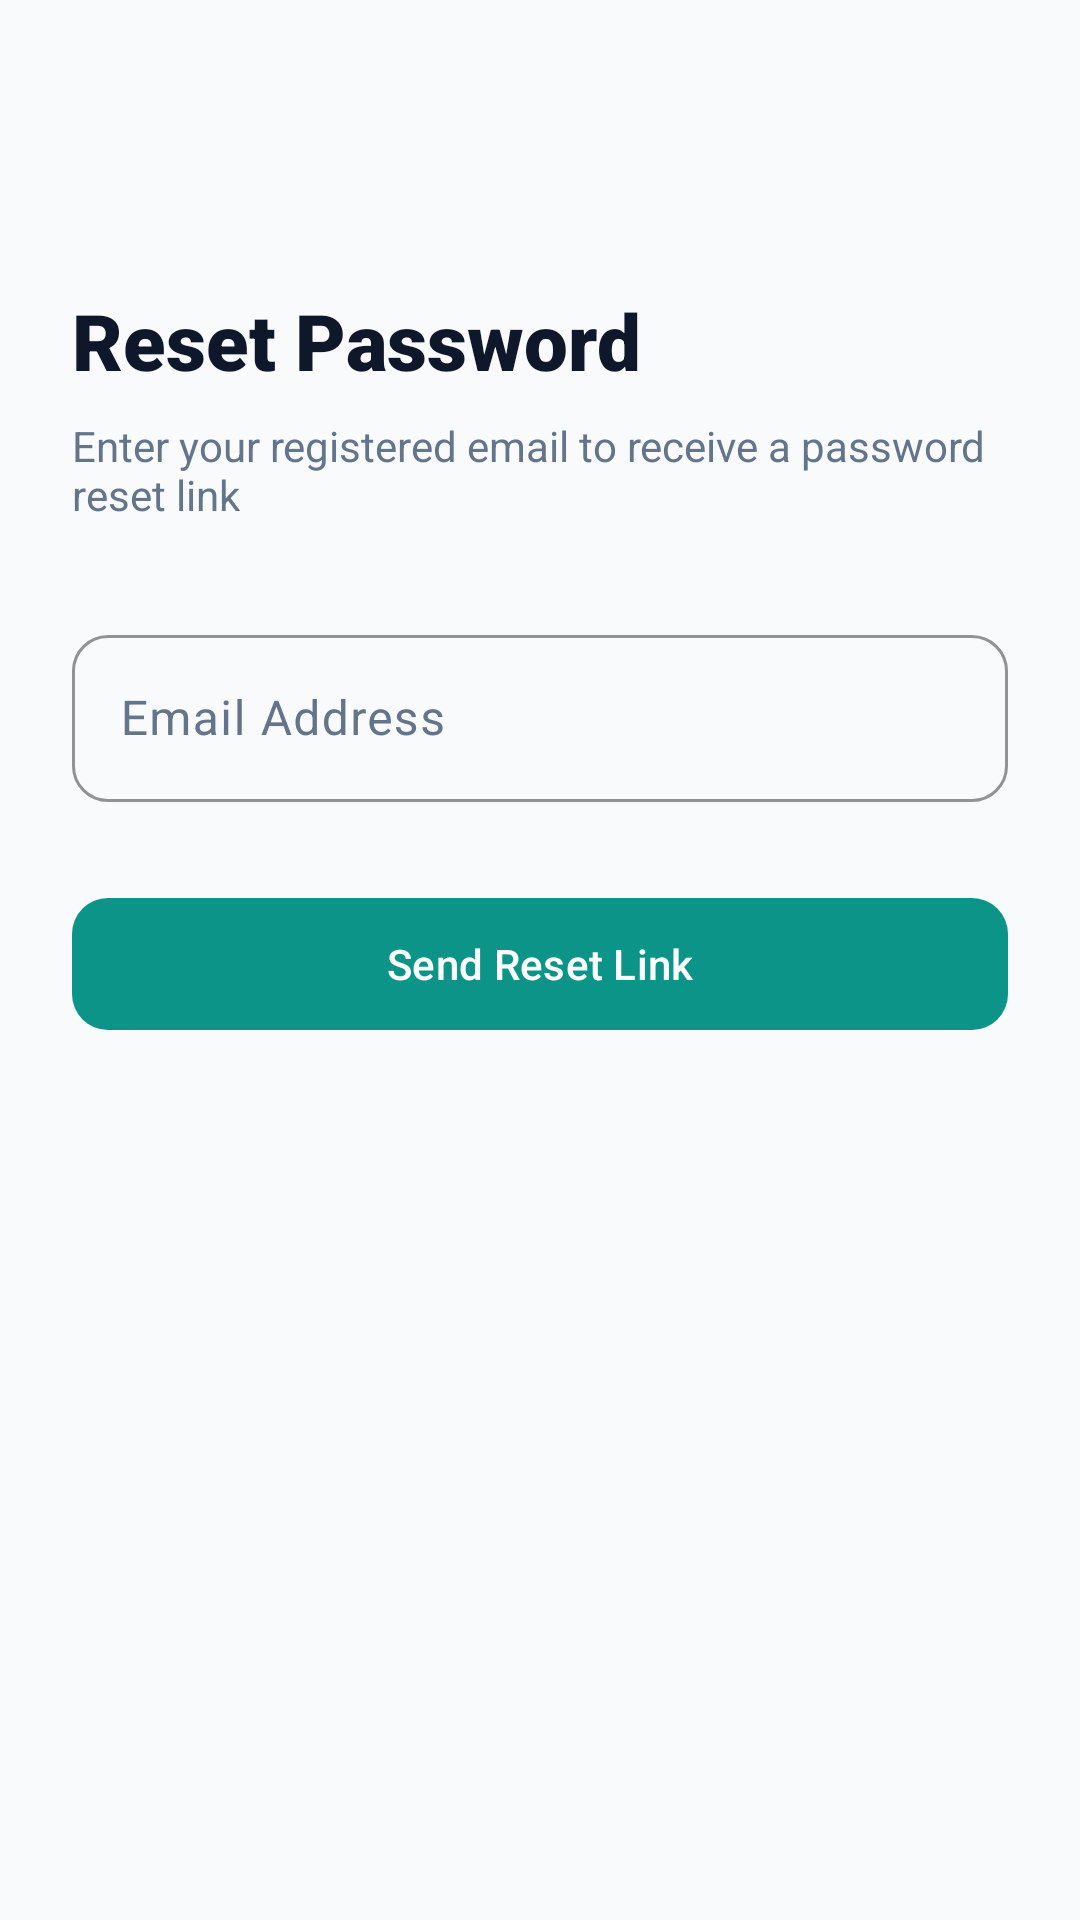

Write the Android layout XML for this screen, with the resource values it uses.
<!-- AndroidManifest.xml: application theme Theme.HealthSenseAI -->
<!-- res/layout/activity_forgot_password.xml -->
<?xml version="1.0" encoding="utf-8"?>
<ScrollView xmlns:android="http://schemas.android.com/apk/res/android"
    xmlns:app="http://schemas.android.com/apk/res-auto"
    xmlns:tools="http://schemas.android.com/tools"
    android:layout_width="match_parent"
    android:layout_height="match_parent"
    android:background="@color/background"
    android:fillViewport="true"
    tools:context=".ui.auth.ForgotPasswordActivity">

    <androidx.constraintlayout.widget.ConstraintLayout
        android:layout_width="match_parent"
        android:layout_height="wrap_content"
        android:padding="24dp">

        <ImageButton
            android:id="@+id/btn_back"
            android:layout_width="48dp"
            android:layout_height="48dp"
            android:background="?attr/selectableItemBackgroundBorderless"
            android:contentDescription="@string/btn_close"
            android:src="@drawable/ic_arrow_back"
            app:layout_constraintStart_toStartOf="parent"
            app:layout_constraintTop_toTopOf="parent"
            app:tint="@color/text_primary" />

        <TextView
            android:id="@+id/tv_title"
            android:layout_width="0dp"
            android:layout_height="wrap_content"
            android:layout_marginTop="24dp"
            android:fontFamily="sans-serif-black"
            android:text="@string/forgot_password_title"
            android:textColor="@color/text_primary"
            android:textSize="26sp"
            app:layout_constraintEnd_toEndOf="parent"
            app:layout_constraintStart_toStartOf="parent"
            app:layout_constraintTop_toBottomOf="@+id/btn_back" />

        <TextView
            android:id="@+id/tv_subtitle"
            android:layout_width="0dp"
            android:layout_height="wrap_content"
            android:layout_marginTop="8dp"
            android:fontFamily="sans-serif"
            android:text="@string/forgot_password_subtitle"
            android:textColor="@color/text_secondary"
            android:textSize="14sp"
            app:layout_constraintEnd_toEndOf="parent"
            app:layout_constraintStart_toStartOf="parent"
            app:layout_constraintTop_toBottomOf="@+id/tv_title" />

        <com.google.android.material.textfield.TextInputLayout
            android:id="@+id/til_email"
            style="@style/Widget.HealthSenseAI.TextInputLayout"
            android:layout_width="0dp"
            android:layout_height="wrap_content"
            android:layout_marginTop="32dp"
            android:hint="@string/email_label"
            app:layout_constraintEnd_toEndOf="parent"
            app:layout_constraintStart_toStartOf="parent"
            app:layout_constraintTop_toBottomOf="@+id/tv_subtitle">

            <com.google.android.material.textfield.TextInputEditText
                android:id="@+id/et_email"
                android:layout_width="match_parent"
                android:layout_height="wrap_content"
                android:inputType="textEmailAddress"
                android:maxLines="1" />
        </com.google.android.material.textfield.TextInputLayout>

        <com.google.android.material.button.MaterialButton
            android:id="@+id/btn_send_reset"
            style="@style/Widget.HealthSenseAI.Button.Primary"
            android:layout_width="0dp"
            android:layout_height="@dimen/button_height"
            android:layout_marginTop="28dp"
            android:text="@string/btn_reset_password"
            app:layout_constraintEnd_toEndOf="parent"
            app:layout_constraintStart_toStartOf="parent"
            app:layout_constraintTop_toBottomOf="@+id/til_email" />

        <com.google.android.material.progressindicator.CircularProgressIndicator
            android:id="@+id/progress_reset"
            android:layout_width="wrap_content"
            android:layout_height="wrap_content"
            android:layout_marginTop="16dp"
            android:indeterminate="true"
            android:visibility="gone"
            app:indicatorColor="@color/primary"
            app:layout_constraintEnd_toEndOf="parent"
            app:layout_constraintStart_toStartOf="parent"
            app:layout_constraintTop_toBottomOf="@+id/btn_send_reset" />

    </androidx.constraintlayout.widget.ConstraintLayout>
</ScrollView>
<!-- resources referenced by this layout -->
<resources>
  <color name="background">#F8FAFC</color>
  <color name="primary">#0D9488</color>
  <color name="text_primary">#0F172A</color>
  <color name="text_secondary">#64748B</color>
  <dimen name="button_height">52dp</dimen>
  <string name="btn_close">Close</string>
  <string name="btn_reset_password">Send Reset Link</string>
  <string name="email_label">Email Address</string>
  <string name="forgot_password_subtitle">Enter your registered email to receive a password reset link</string>
  <string name="forgot_password_title">Reset Password</string>
  <style name="Widget.HealthSenseAI.Button.Primary" parent="Widget.Material3.Button">
          <item name="cornerRadius">@dimen/corner_radius_md</item>
          <item name="android:minHeight">@dimen/button_height</item>
          <item name="backgroundTint">@color/primary</item>
          <item name="android:textColor">@color/on_primary</item>
          <item name="android:fontFamily">sans-serif-medium</item>
      </style>
  <style name="Widget.HealthSenseAI.TextInputLayout" parent="Widget.Material3.TextInputLayout.OutlinedBox">
          <item name="boxCornerRadiusTopStart">@dimen/corner_radius_md</item>
          <item name="boxCornerRadiusTopEnd">@dimen/corner_radius_md</item>
          <item name="boxCornerRadiusBottomStart">@dimen/corner_radius_md</item>
          <item name="boxCornerRadiusBottomEnd">@dimen/corner_radius_md</item>
          <item name="boxStrokeColor">@color/primary</item>
          <item name="hintTextColor">@color/text_secondary</item>
          <item name="android:textColorHint">@color/text_secondary</item>
      </style>
  <dimen name="corner_radius_md">12dp</dimen>
  <color name="on_primary">#FFFFFF</color>
  <color name="primary_container">#E6FFFA</color>
  <color name="on_primary_container">#0F766E</color>
  <color name="secondary">#0F2942</color>
  <color name="on_secondary">#FFFFFF</color>
  <color name="secondary_container">#E2E8F0</color>
  <color name="surface">#FFFFFF</color>
  <color name="on_surface">#0F172A</color>
  <color name="surface_variant">#F1F5F9</color>
  <color name="on_surface_variant">#64748B</color>
  <style name="Widget.HealthSenseAI.CardView" parent="Widget.Material3.CardView.Elevated">
          <item name="cardCornerRadius">@dimen/corner_radius_lg</item>
          <item name="cardElevation">@dimen/card_elevation</item>
          <item name="strokeColor">@color/card_stroke</item>
          <item name="strokeWidth">1dp</item>
          <item name="cardBackgroundColor">@color/surface</item>
      </style>
  <dimen name="corner_radius_lg">16dp</dimen>
  <dimen name="card_elevation">2dp</dimen>
  <color name="card_stroke">#E2E8F0</color>
</resources>
